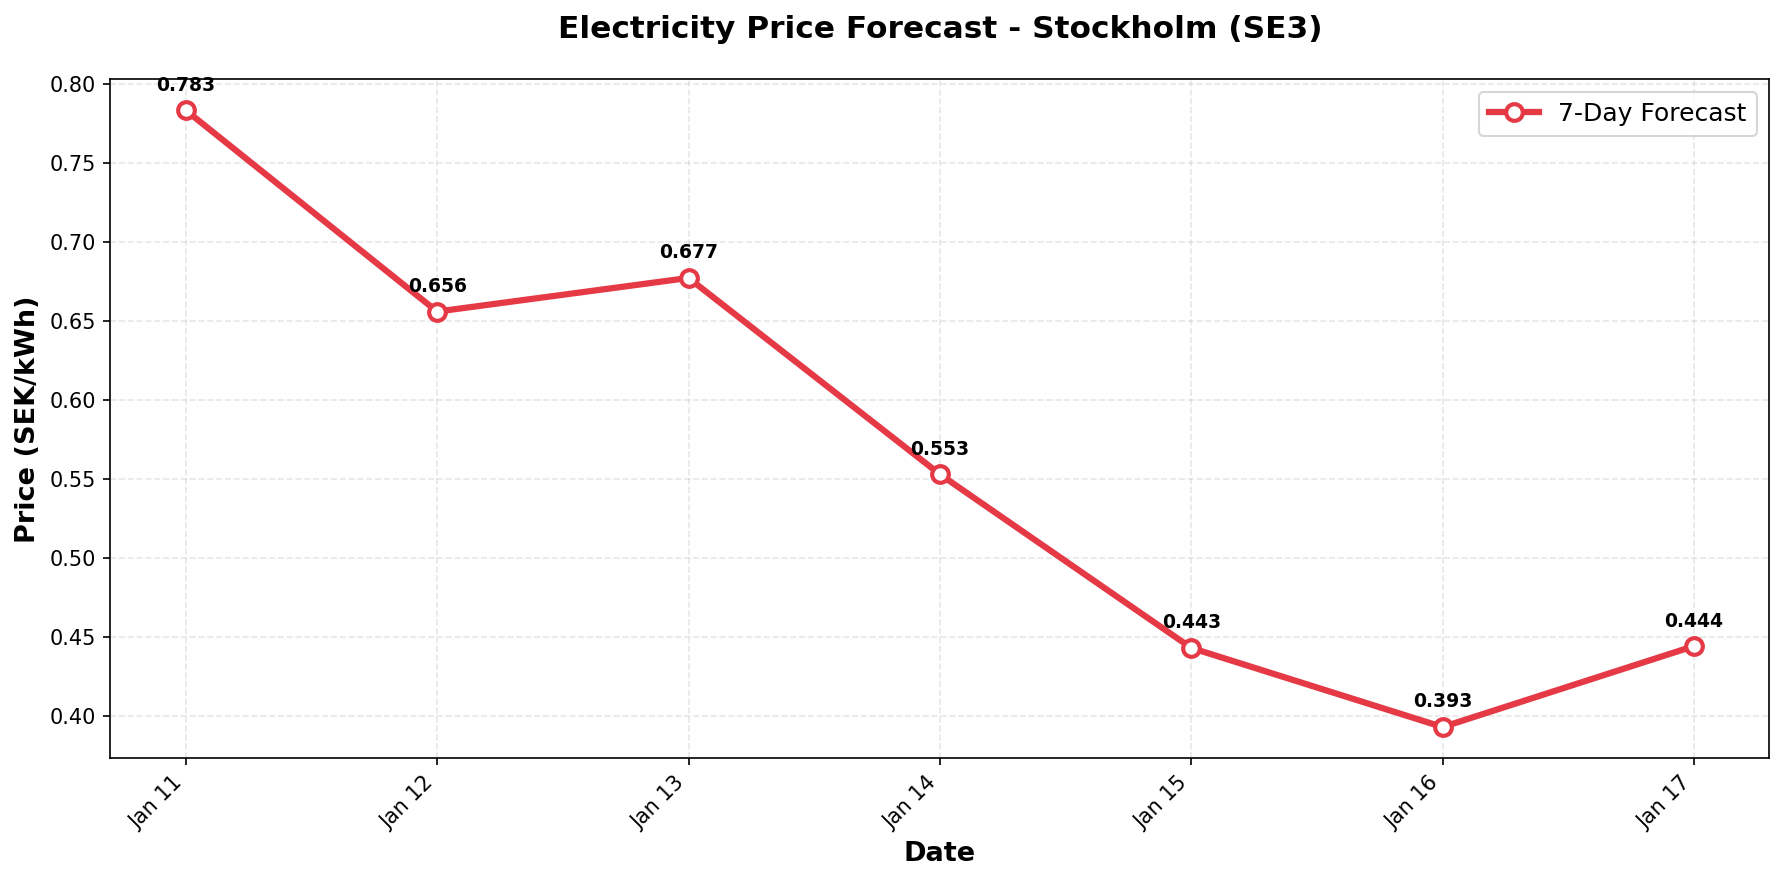

Values plotted in this chart, from the file beside it:
date, predicted_price
2026-01-11, 0.7834
2026-01-12, 0.6559
2026-01-13, 0.6772
2026-01-14, 0.5528
2026-01-15, 0.4429
2026-01-16, 0.3927
2026-01-17, 0.444
